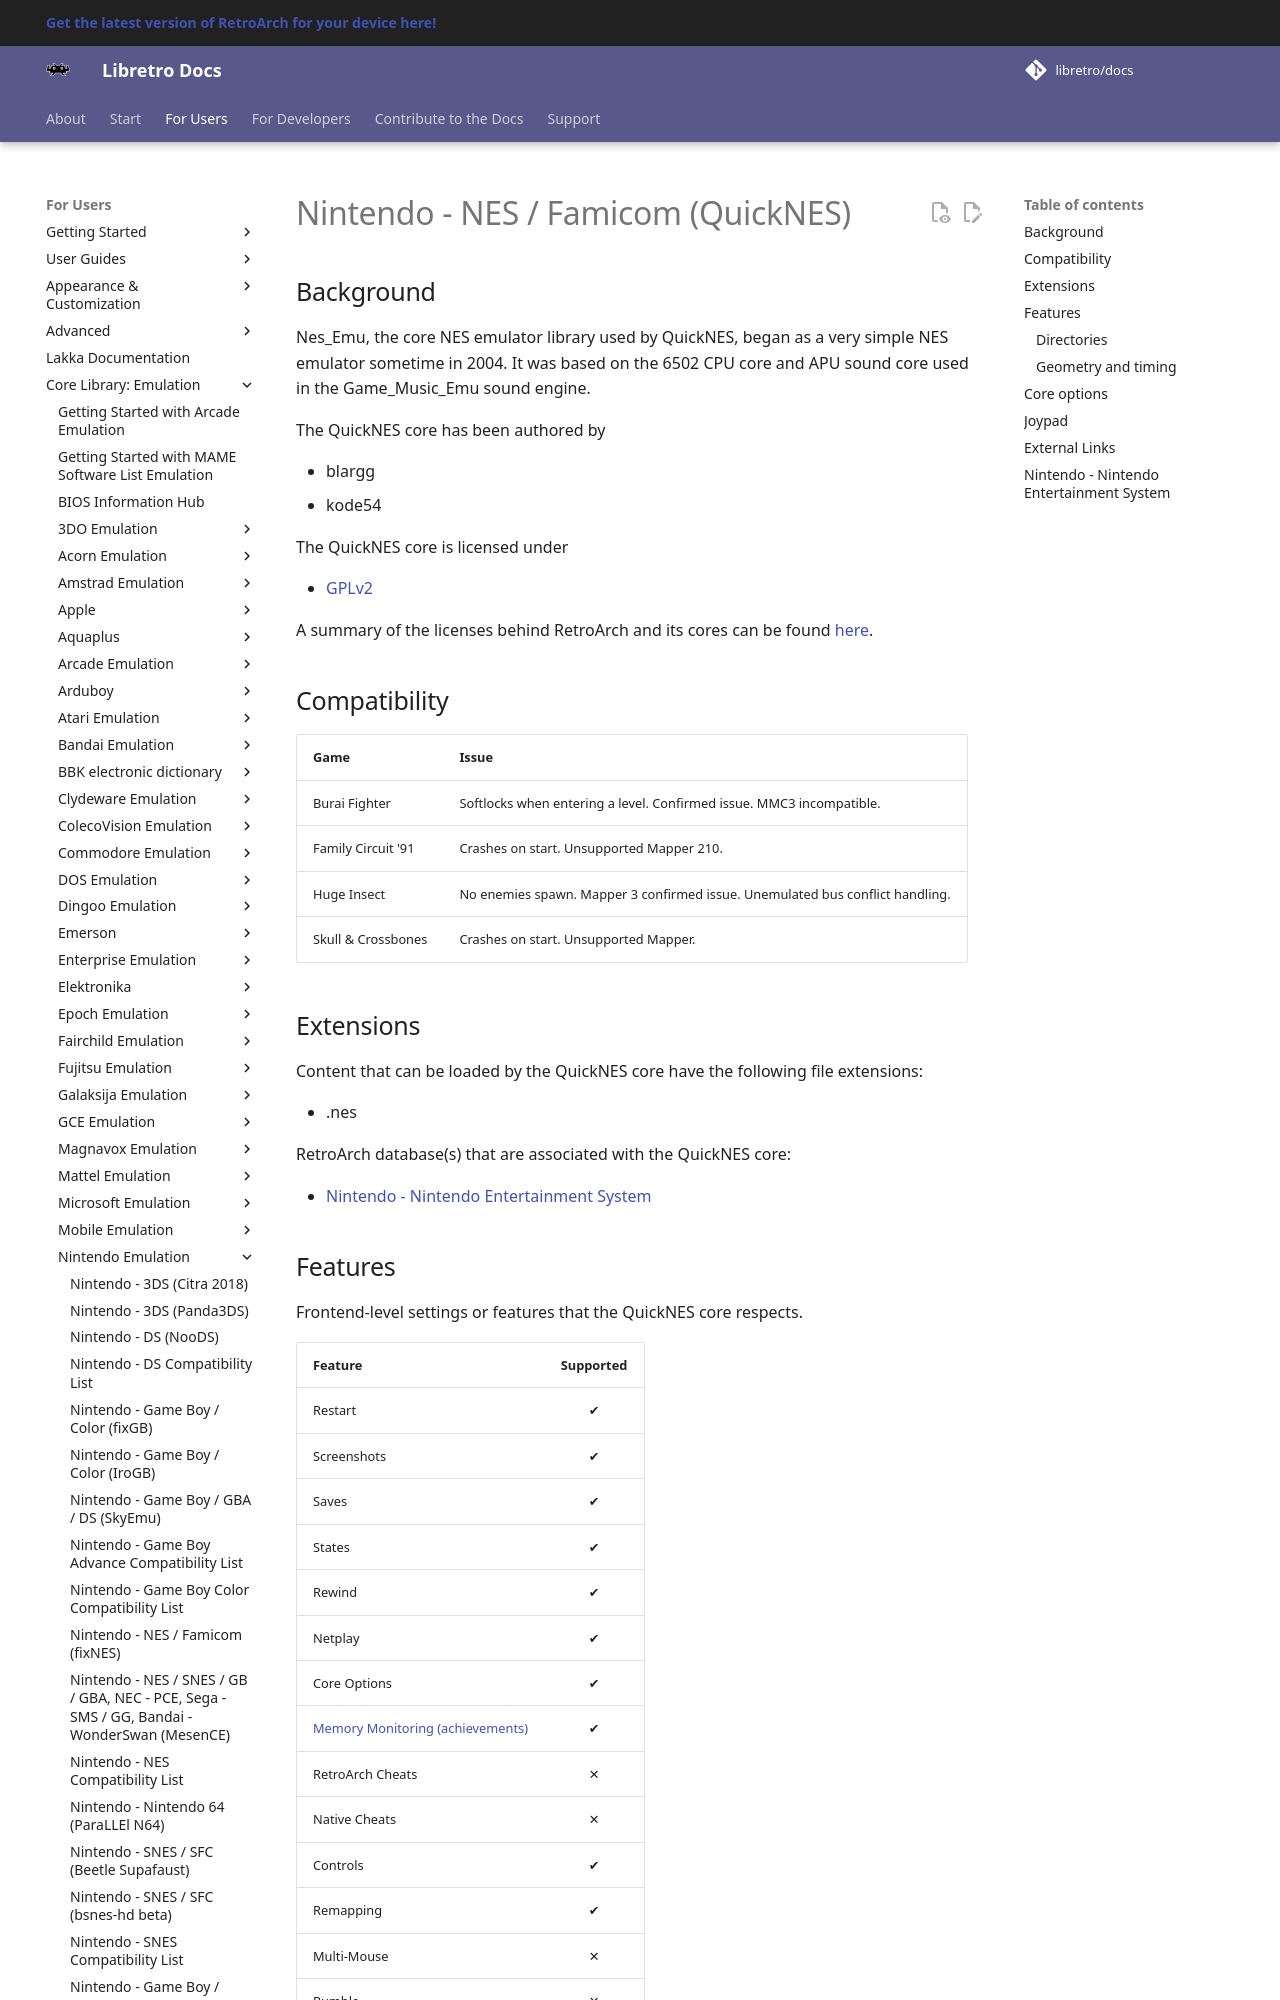

repository: libretro/docs · page: library/quicknes/index.html · generator: mkdocs

---
title: "QuickNES – Nintendo NES / Famicom core for RetroArch"
description: "RetroArch QuickNES core (Nintendo NES / Famicom): core options and controls. Nes_Emu, the core NES emulator library used by QuickNES, began as a very simple NES emulator sometime in 2004."
---

# Nintendo - NES / Famicom (QuickNES)

## Background

Nes_Emu, the core NES emulator library used by QuickNES, began as a very simple NES emulator sometime in 2004. It was based on the 6502 CPU core and APU sound core used in the Game_Music_Emu sound engine.

The QuickNES core has been authored by

- blargg
- kode54

The QuickNES core is licensed under

- [GPLv2](https://github.com/kode54/QuickNES/blob/master/COPYING)

A summary of the licenses behind RetroArch and its cores can be found [here](../development/licenses.md).

## Compatibility

| Game               | Issue                                                                         |
|--------------------|-------------------------------------------------------------------------------|
| Burai Fighter      | Softlocks when entering a level. Confirmed issue. MMC3 incompatible.          |
| Family Circuit '91 | Crashes on start. Unsupported Mapper 210.                                     |
| Huge Insect        | No enemies spawn. Mapper 3 confirmed issue. Unemulated bus conflict handling. |
| Skull & Crossbones | Crashes on start. Unsupported Mapper.                                         |

## Extensions

Content that can be loaded by the QuickNES core have the following file extensions:

- .nes

RetroArch database(s) that are associated with the QuickNES core:

- [Nintendo - Nintendo Entertainment System](https://github.com/libretro/libretro-database/blob/master/rdb/Nintendo%20-%20Nintendo%20Entertainment%20System.rdb)
